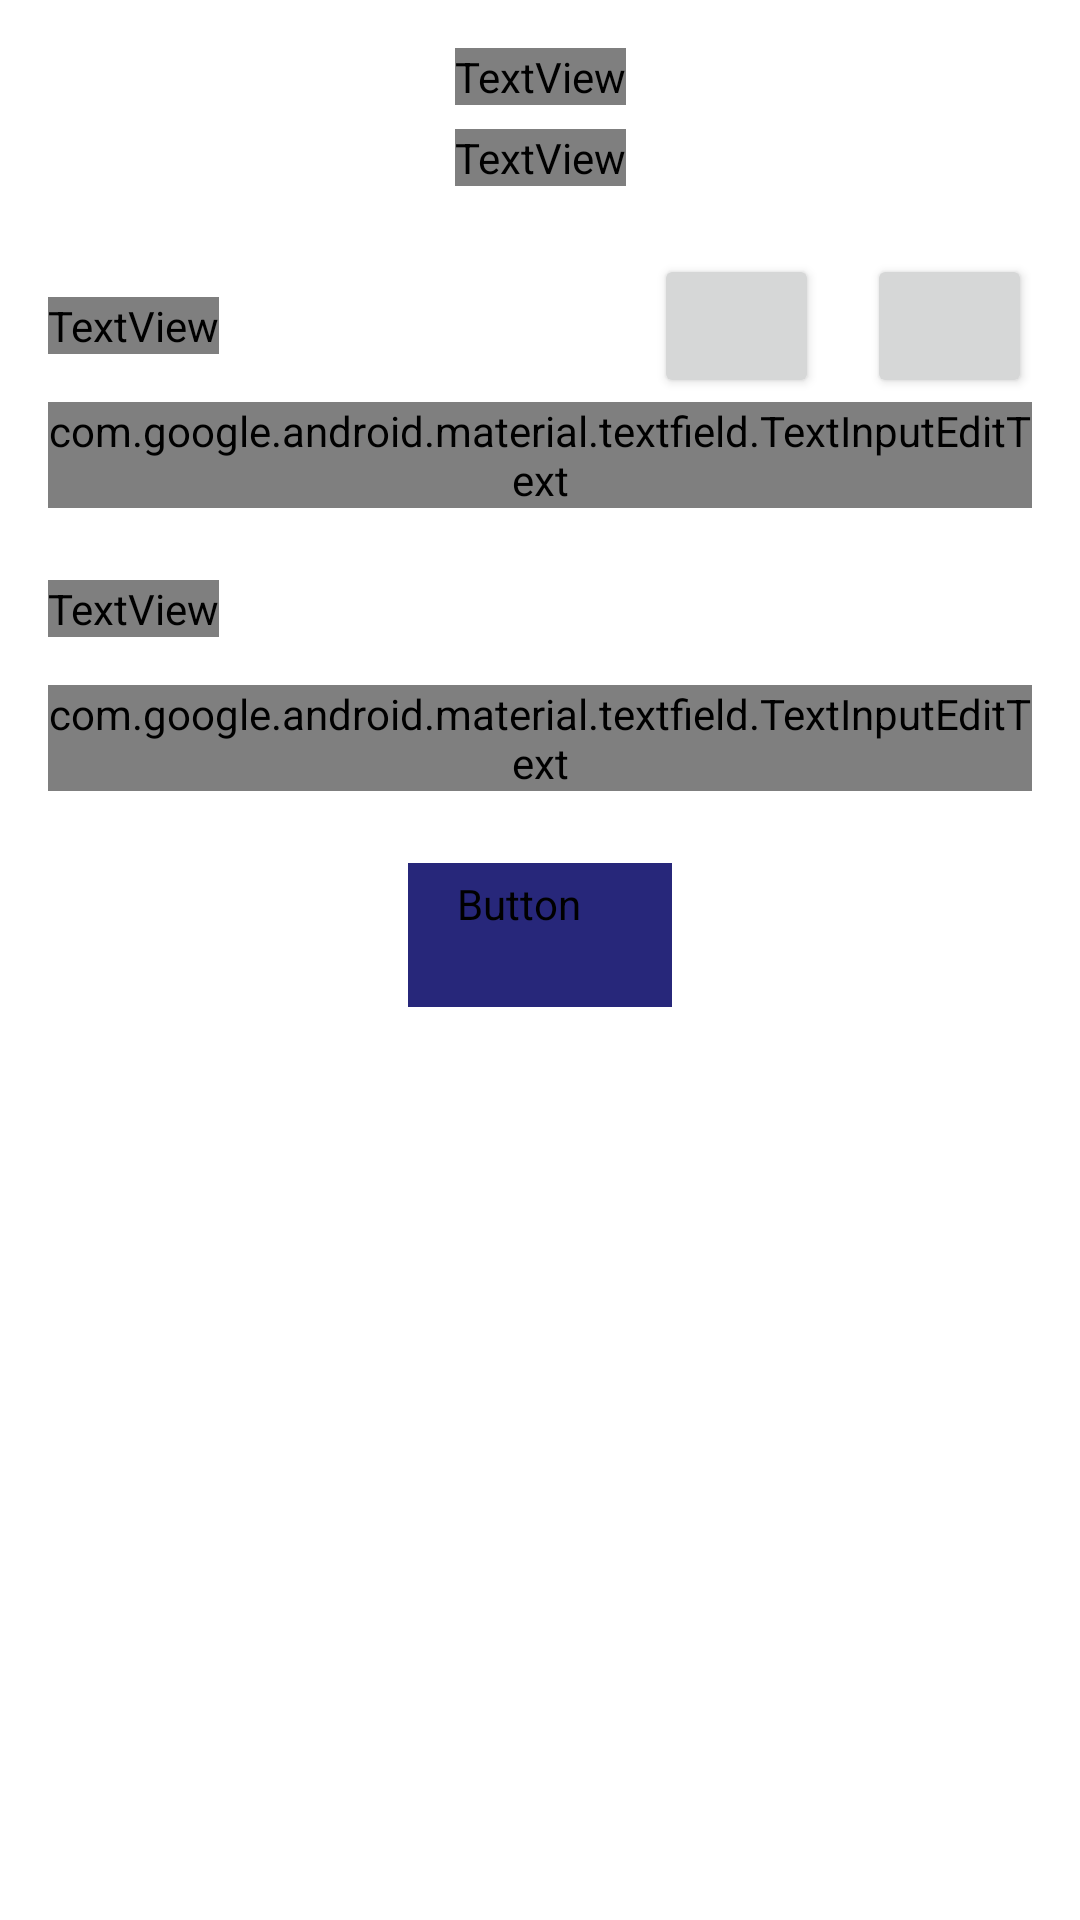

Write the Android layout XML for this screen, with the resource values it uses.
<!-- AndroidManifest.xml: application theme Theme.UD6_01NetworkUD6 -->
<!-- res/layout/fragment_detail_task.xml -->
<?xml version="1.0" encoding="utf-8"?>
<androidx.constraintlayout.widget.ConstraintLayout xmlns:android="http://schemas.android.com/apk/res/android"
    xmlns:app="http://schemas.android.com/apk/res-auto"
    xmlns:tools="http://schemas.android.com/tools"
    android:id="@+id/frameLayout3"
    android:layout_width="match_parent"
    android:layout_height="match_parent"
    tools:context=".usescases.tasks.AddTaskFragment" >

    <TextView
        android:id="@+id/tv_detail_task_dont_edit"
        android:layout_width="wrap_content"
        android:layout_height="wrap_content"
        android:layout_marginTop="16dp"
        android:text="@string/detail_task"
        android:textAppearance="@style/custom_big_titles"
        app:layout_constraintEnd_toEndOf="parent"
        app:layout_constraintStart_toStartOf="parent"
        app:layout_constraintTop_toTopOf="parent" />

    <TextView
        android:id="@+id/tv_detail_task_title_dont_edit"
        android:layout_width="wrap_content"
        android:layout_height="wrap_content"
        android:layout_marginStart="16dp"
        android:layout_marginTop="64dp"
        android:layout_marginEnd="16dp"
        android:text="@string/Title"
        android:textAppearance="@style/custom_titles"
        app:layout_constraintEnd_toEndOf="parent"
        app:layout_constraintHorizontal_bias="0.0"
        app:layout_constraintStart_toStartOf="parent"
        app:layout_constraintTop_toBottomOf="@+id/tv_detail_task_dont_edit" />

    <TextView
        android:id="@+id/tv_detail_task_title"
        android:layout_width="wrap_content"
        android:layout_height="wrap_content"
        android:layout_marginStart="16dp"
        android:layout_weight="1"
        android:text="@string/Title"
        android:textAppearance="@style/custom_body1"
        app:layout_constraintBottom_toBottomOf="@+id/et_detail_task_title_container"
        app:layout_constraintStart_toStartOf="parent"
        app:layout_constraintTop_toTopOf="@+id/et_detail_task_title_container" />

    <com.google.android.material.textfield.TextInputLayout
        android:id="@+id/et_detail_task_title_container"
        android:layout_width="match_parent"
        android:layout_height="wrap_content"
        android:layout_marginStart="16dp"
        android:layout_marginTop="16dp"
        android:layout_marginEnd="16dp"
        android:hint="@string/Title"
        android:visibility="visible"
        app:layout_constraintEnd_toEndOf="parent"
        app:layout_constraintStart_toStartOf="parent"
        app:layout_constraintTop_toBottomOf="@+id/tv_detail_task_title_dont_edit"
        tools:visibility="invisible">

        <com.google.android.material.textfield.TextInputEditText
            android:id="@+id/et_detail_task_title"
            android:layout_width="match_parent"
            android:layout_height="wrap_content"
            android:inputType="textAutoCorrect"
            android:textAppearance="@style/custom_body1" />

    </com.google.android.material.textfield.TextInputLayout>

    <TextView
        android:id="@+id/tv_detail_description_dont_edit"
        android:layout_width="wrap_content"
        android:layout_height="wrap_content"
        android:layout_marginTop="24dp"
        android:text="@string/Description"
        android:textAppearance="@style/custom_titles"
        app:layout_constraintStart_toStartOf="@+id/et_detail_task_title_container"
        app:layout_constraintTop_toBottomOf="@+id/et_detail_task_title_container" />

    <TextView
        android:id="@+id/tv_detail_description"
        android:layout_width="0dp"
        android:layout_height="wrap_content"
        android:layout_marginStart="16dp"
        android:layout_marginTop="16dp"
        android:text="@string/Description"
        android:textAppearance="@style/custom_body1"
        app:layout_constraintEnd_toEndOf="@+id/et_detail_task_description_container"
        app:layout_constraintStart_toStartOf="parent"
        app:layout_constraintTop_toTopOf="@+id/et_detail_task_description_container" />

    <com.google.android.material.textfield.TextInputLayout
        android:id="@+id/et_detail_task_description_container"
        android:layout_width="match_parent"
        android:layout_height="wrap_content"
        android:layout_marginStart="16dp"
        android:layout_marginTop="16dp"
        android:layout_marginEnd="16dp"
        android:hint="@string/Description"
        android:gravity="start|top"
        android:inputType="textMultiLine"
        app:layout_constraintEnd_toEndOf="parent"
        app:layout_constraintStart_toStartOf="parent"
        app:layout_constraintTop_toBottomOf="@+id/tv_detail_description_dont_edit"
        tools:visibility="invisible">

        <com.google.android.material.textfield.TextInputEditText
            android:id="@+id/et_detail_task_description"
            android:layout_width="match_parent"
            android:layout_height="wrap_content"
            android:inputType="textAutoCorrect"
            android:textAppearance="@style/custom_body1" />
    </com.google.android.material.textfield.TextInputLayout>

    <Button
        android:id="@+id/btn_save"
        style="@style/Widget.MaterialComponents.Button.TextButton"
        android:layout_width="wrap_content"
        android:layout_height="wrap_content"
        android:layout_marginTop="24dp"
        android:text="@string/save"
        android:textAppearance="@style/custom_button"
        android:backgroundTint="#27277A"
        android:textColor="#FFFFFF"
        android:paddingLeft="16dp"
        android:paddingRight="16dp"
        app:cornerRadius="4dp"
        app:layout_constraintEnd_toEndOf="@+id/et_detail_task_description_container"
        app:layout_constraintStart_toStartOf="@+id/et_detail_task_description_container"
        app:layout_constraintTop_toBottomOf="@+id/et_detail_task_description_container"
        tools:visibility="invisible" />

    <Button
        android:id="@+id/btn_edit"
        android:layout_width="55dp"
        android:layout_height="wrap_content"
        android:layout_marginEnd="16dp"
        app:icon="@drawable/ic_baseline_edit_24"
        app:layout_constraintBottom_toBottomOf="@+id/tv_detail_task_title_dont_edit"
        app:layout_constraintEnd_toEndOf="parent"
        app:layout_constraintTop_toTopOf="@+id/tv_detail_task_title_dont_edit"
        tools:ignore="SpeakableTextPresentCheck" />

    <Button
        android:id="@+id/btn_delete"
        android:layout_width="55dp"
        android:layout_height="wrap_content"
        android:layout_marginEnd="16dp"
        app:icon="@drawable/ic_baseline_delete_24"
        app:layout_constraintBottom_toBottomOf="@+id/btn_edit"
        app:layout_constraintEnd_toStartOf="@+id/btn_edit"
        app:layout_constraintTop_toTopOf="@+id/btn_edit"
        tools:ignore="SpeakableTextPresentCheck" />

    <TextView
        android:id="@+id/tv_status"
        android:layout_width="wrap_content"
        android:layout_height="wrap_content"
        android:layout_marginTop="8dp"
        android:text="@string/status"
        android:textAppearance="@style/custom_body1"
        app:layout_constraintEnd_toEndOf="@+id/tv_detail_task_dont_edit"
        app:layout_constraintHorizontal_bias="0.493"
        app:layout_constraintStart_toStartOf="@+id/tv_detail_task_dont_edit"
        app:layout_constraintTop_toBottomOf="@+id/tv_detail_task_dont_edit" />


</androidx.constraintlayout.widget.ConstraintLayout>
<!-- resources referenced by this layout -->
<resources>
  <string name="Description">Descripción</string>
  <string name="Title">Título</string>
  <string name="detail_task">Detalles Tarea</string>
  <string name="save">Guardar</string>
  <string name="status">Estado</string>
  <style name="custom_big_titles">
          <item name="android:textColor">#27277A</item>
          <item name="android:textSize">36sp</item>
          <item name="android:fontFamily">@font/urbanist_extrabold</item>
      </style>
  <style name="custom_body1">
          <item name="android:textColor">#27277A</item>
          <item name="android:textSize">18sp</item>
          <item name="android:fontFamily">@font/urbanist_medium</item>
      </style>
  <style name="custom_button">
          <item name="android:textColor">@color/purple_500</item>
          <item name="android:textSize">30sp</item>
          <item name="android:fontFamily">@font/urbanist_extrabold</item>
      </style>
  <style name="custom_titles">
          <item name="android:textColor">#4B4BAA</item>
          <item name="android:textSize">30sp</item>
          <item name="android:fontFamily">@font/urbanist_extrabold</item>
      </style>
  <style name="Theme.UD6_01NetworkUD6" parent="Theme.MaterialComponents.DayNight.DarkActionBar">
          
          <item name="colorPrimary">#004EF8</item>
          <item name="colorPrimaryVariant">#27277A</item>
          <item name="colorOnPrimary">@color/white</item>
          
          <item name="colorSecondary">#DB9B33</item>
          <item name="colorSecondaryVariant">@color/teal_700</item>
          <item name="colorOnSecondary">#E2697D</item>
          
          <item name="android:statusBarColor" tools:targetApi="l">?attr/colorPrimaryVariant</item>
          
      </style>
  <color name="purple_500">#FF6200EE</color>
  <color name="white">#FFFFFFFF</color>
  <color name="teal_700">#FF018786</color>
</resources>
